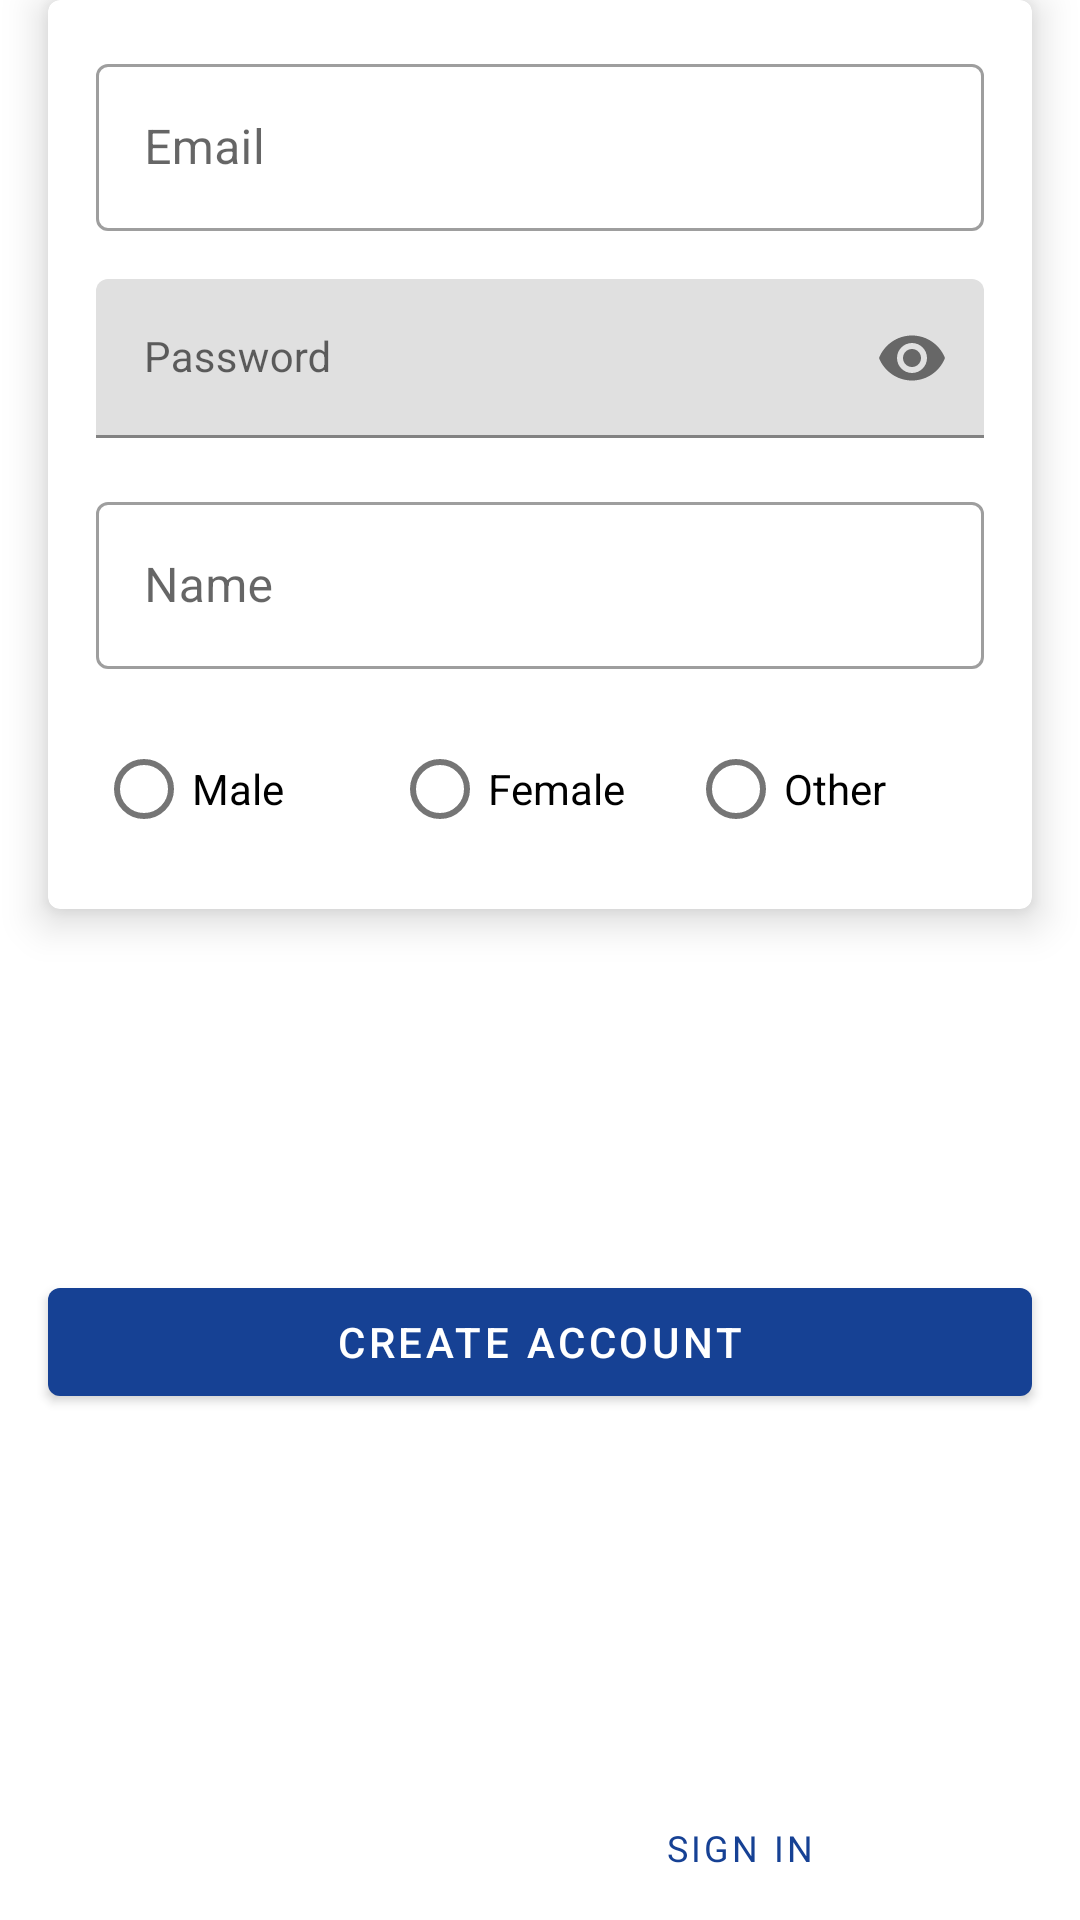

Reconstruct the res/layout file that produces this screen, plus the resources it refers to.
<!-- AndroidManifest.xml: application theme Theme.4bB3 -->
<!-- res/layout/fragment_sign_up.xml -->
<?xml version="1.0" encoding="utf-8"?>
<androidx.constraintlayout.widget.ConstraintLayout xmlns:android="http://schemas.android.com/apk/res/android"
    xmlns:tools="http://schemas.android.com/tools"
    xmlns:app="http://schemas.android.com/apk/res-auto"
    android:layout_width="match_parent"
    android:layout_height="match_parent"
    tools:context=".SignUpFragment">

    <com.google.android.material.card.MaterialCardView
        app:layout_constraintVertical_chainStyle="spread_inside"
        android:id="@+id/fragment_signup_card"
        android:layout_width="0dp"
        app:layout_constraintEnd_toEndOf="parent"
        app:layout_constraintStart_toStartOf="parent"
        app:layout_constraintTop_toTopOf="parent"
        app:layout_constraintBottom_toTopOf="@id/fragment_signup_button"
        android:layout_marginHorizontal="@dimen/default_margin"
        android:layout_height="wrap_content"
        app:cardElevation="@dimen/card_elevation">
        <androidx.constraintlayout.widget.ConstraintLayout
            android:layout_width="match_parent"
            android:layout_height="match_parent"
            android:layout_margin="@dimen/default_margin">

            <com.google.android.material.textfield.TextInputLayout
                android:id="@+id/signup_email_layout"
                android:layout_width="0dp"
                android:layout_height="wrap_content"
                app:layout_constraintTop_toTopOf="parent"
                app:layout_constraintStart_toStartOf="parent"
                app:layout_constraintEnd_toEndOf="parent"
                android:hint="@string/email_hint"
                style="@style/Widget.MaterialComponents.TextInputLayout.OutlinedBox">

                <com.google.android.material.textfield.TextInputEditText
                    android:id="@+id/signup_email"
                    android:layout_width="match_parent"
                    android:layout_height="match_parent"
                    android:inputType="textEmailAddress">

                </com.google.android.material.textfield.TextInputEditText>

            </com.google.android.material.textfield.TextInputLayout>

            <com.google.android.material.textfield.TextInputLayout
                android:id="@+id/signup_password_layout"
                android:layout_width="0dp"
                android:layout_height="wrap_content"
                app:layout_constraintTop_toBottomOf="@id/signup_email_layout"
                app:layout_constraintStart_toStartOf="parent"
                app:layout_constraintEnd_toEndOf="parent"
                android:layout_marginVertical="@dimen/default_margin"
                android:hint="@string/password_hint"
                app:endIconMode="password_toggle">

                <com.google.android.material.textfield.TextInputEditText
                    android:id="@+id/signup_password"
                    android:layout_width="match_parent"
                    android:layout_height="wrap_content"
                    android:inputType="numberPassword"
                    style="@style/Widget.MaterialComponents.TextInputLayout.OutlinedBox">

                </com.google.android.material.textfield.TextInputEditText>

            </com.google.android.material.textfield.TextInputLayout>

            <com.google.android.material.textfield.TextInputLayout
                android:id="@+id/signup_name_layout"
                android:layout_width="0dp"
                android:layout_height="wrap_content"
                app:layout_constraintTop_toBottomOf="@id/signup_password_layout"
                app:layout_constraintStart_toStartOf="parent"
                app:layout_constraintEnd_toEndOf="parent"
                android:layout_marginVertical="@dimen/default_margin"
                android:hint="@string/name_hint"
                style="@style/Widget.MaterialComponents.TextInputLayout.OutlinedBox">

                <com.google.android.material.textfield.TextInputEditText
                    android:id="@+id/signup_name"
                    android:layout_width="match_parent"
                    android:layout_height="wrap_content"
                    android:inputType="numberPassword">

                </com.google.android.material.textfield.TextInputEditText>

            </com.google.android.material.textfield.TextInputLayout>

            <RadioGroup
                android:id="@+id/signup_radio_group"
                app:layout_constraintStart_toStartOf="parent"
                app:layout_constraintEnd_toEndOf="parent"
                app:layout_constraintTop_toBottomOf="@id/signup_name_layout"
                android:layout_marginVertical="@dimen/default_margin"
                android:layout_width="0dp"
                android:layout_height="wrap_content"
                android:orientation="horizontal">

                <com.google.android.material.radiobutton.MaterialRadioButton
                    android:id="@+id/signup_male_radio"
                    android:layout_width="0dp"
                    android:layout_height="wrap_content"
                    android:layout_weight="1"
                    android:text="@string/male_label">

                </com.google.android.material.radiobutton.MaterialRadioButton>
                <com.google.android.material.radiobutton.MaterialRadioButton
                    android:id="@+id/signup_female_radio"
                    android:layout_width="0dp"
                    android:layout_height="wrap_content"
                    android:layout_weight="1"
                    android:text="@string/female_label">

                </com.google.android.material.radiobutton.MaterialRadioButton>
                <com.google.android.material.radiobutton.MaterialRadioButton
                    android:id="@+id/signup_another_radio"
                    android:layout_width="0dp"
                    android:layout_height="wrap_content"
                    android:layout_weight="1"
                    android:text="@string/another_label">

                </com.google.android.material.radiobutton.MaterialRadioButton>

            </RadioGroup>

        </androidx.constraintlayout.widget.ConstraintLayout>

    </com.google.android.material.card.MaterialCardView>

    <com.google.android.material.button.MaterialButton
        android:id="@+id/fragment_signup_button"
        android:layout_width="0dp"
        android:layout_height="wrap_content"
        android:layout_marginHorizontal="@dimen/default_margin"
        android:text="@string/button_signup_label"
        app:backgroundTint="@color/primaryVariant"
        app:layout_constraintBottom_toTopOf="@id/fragment_signup_label_1"
        app:layout_constraintEnd_toEndOf="parent"
        app:layout_constraintStart_toStartOf="parent"
        app:layout_constraintTop_toBottomOf="@id/fragment_signup_card">

    </com.google.android.material.button.MaterialButton>
    <com.google.android.material.textview.MaterialTextView
        android:id="@+id/fragment_signup_label_1"
        android:layout_width="wrap_content"
        android:layout_height="wrap_content"
        app:layout_constraintStart_toStartOf="parent"
        app:layout_constraintEnd_toStartOf="@+id/fragment_signup_label_2"
        android:layout_marginVertical="@dimen/default_margin"
        app:layout_constraintTop_toBottomOf="@id/fragment_signup_button"
        app:layout_constraintBottom_toBottomOf="parent"
        android:text="@string/signup_label_1"
        android:textAppearance="@style/Text.Mintic"
        app:layout_constraintHorizontal_chainStyle="packed"
        android:layout_marginHorizontal="@dimen/default_margin">

    </com.google.android.material.textview.MaterialTextView>

    <com.google.android.material.textview.MaterialTextView
        android:id="@+id/fragment_signup_label_2"
        android:layout_width="wrap_content"
        android:layout_height="wrap_content"
        android:layout_marginVertical="@dimen/default_margin"
        android:text="@string/signup_login_label"
        android:textAppearance="@style/TextBlue.Mintic"
        android:textColor="@color/primaryVariant"
        app:layout_constraintBottom_toBottomOf="@id/fragment_signup_label_1"
        app:layout_constraintEnd_toEndOf="parent"
        app:layout_constraintStart_toEndOf="@+id/fragment_signup_label_1"
        app:layout_constraintTop_toTopOf="@id/fragment_signup_label_1">

    </com.google.android.material.textview.MaterialTextView>

</androidx.constraintlayout.widget.ConstraintLayout>
<!-- resources referenced by this layout -->
<resources>
  <color name="primaryVariant">#164194</color>
  <dimen name="card_elevation">8dp</dimen>
  <dimen name="default_margin">16dp</dimen>
  <string name="another_label">Other</string>
  <string name="button_signup_label">Create account</string>
  <string name="email_hint">Email</string>
  <string name="female_label">Female</string>
  <string name="male_label">Male</string>
  <string name="name_hint">Name</string>
  <string name="password_hint">Password</string>
  <string name="signup_label_1">I have an account</string>
  <string name="signup_login_label">Sign in</string>
  <style name="Text.Mintic" parent="TextAppearance.MaterialComponents.Body1">
          <item name="fontFamily">@font/lato_bold</item>
          <item name="android:textSize">@dimen/button_text_size</item>
          <item name="android:textColor">@color/white</item>
      </style>
  <style name="TextBlue.Mintic" parent="TextAppearance.MaterialComponents.Button">
          <item name="fontFamily">@font/lato_bold</item>
          <item name="android:textSize">@dimen/button_text_size</item>
          <item name="android:textColor">@color/primaryLight</item>
      </style>
  <style name="Theme.4bB3" parent="Theme.MaterialComponents.DayNight.DarkActionBar">
          
          <item name="colorPrimary">@color/primary</item>
          <item name="colorPrimaryVariant">@color/primaryVariant</item>
          <item name="colorOnPrimary">@color/white</item>
          
          <item name="colorSecondary">@color/secondary</item>
          <item name="colorSecondaryVariant">@color/secondaryVariant</item>
          <item name="colorOnSecondary">@color/secondaryText</item>
  
          <item name="colorError">@color/error</item>
          <item name="colorOnError">@color/error</item>
          
          <item name="backgroundColor">@color/white</item>
          <item name="colorOnBackground">@color/black</item>
  
          <item name="shapeAppearanceSmallComponent">@style/ShapeAppearance.MaterialComponents.SmallComponent</item>
          <item name="shapeAppearanceMediumComponent">@style/ShapeAppearance.MaterialComponents.MediumComponent</item>
          <item name="shapeAppearanceLargeComponent">@style/ShapeAppearance.MaterialComponents.LargeComponent</item>
          
          <item name="android:statusBarColor">?attr/colorPrimaryVariant</item>
          
      </style>
  <dimen name="button_text_size">12sp</dimen>
  <color name="white">#FFFFFFFF</color>
  <color name="primaryLight">#80A6EA</color>
  <color name="primary">#2635BC</color>
  <color name="secondary">#747F9E</color>
  <color name="secondaryVariant">#A488BE</color>
  <color name="secondaryText">#313E4C</color>
  <color name="error">#FEAD7F</color>
  <color name="black">#FF000000</color>
</resources>
